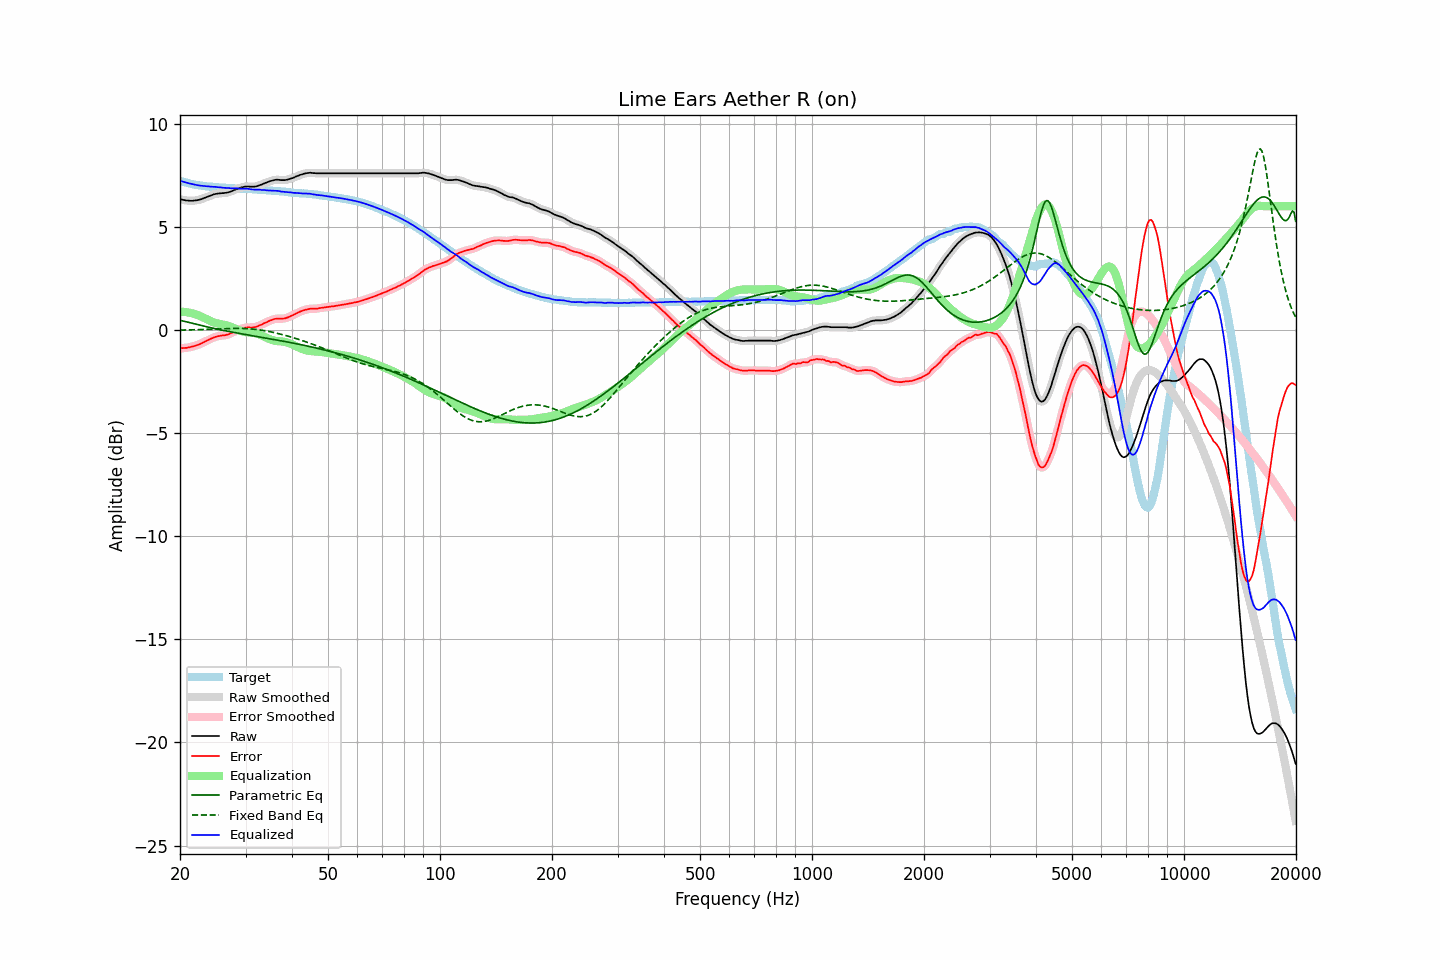

The file beside this chart, header and first rows:
frequency, raw, error, smoothed, error_smoothed, equalization, parametric_eq, fixed_band_eq, equalized_raw, equalized_smoothed, target
20.00, 6.35, -0.89, 6.35, -0.89, 0.89, 0.47, -0.01, 7.23, 7.23, 7.24
20.20, 6.33, -0.88, 6.32, -0.88, 0.88, 0.45, -0.01, 7.21, 7.21, 7.21
20.40, 6.31, -0.88, 6.31, -0.88, 0.88, 0.43, -0.00, 7.19, 7.19, 7.18
20.61, 6.30, -0.87, 6.29, -0.87, 0.87, 0.41, -0.00, 7.17, 7.16, 7.16
20.81, 6.28, -0.87, 6.28, -0.86, 0.86, 0.39, -0.00, 7.14, 7.14, 7.14
21.02, 6.28, -0.85, 6.27, -0.85, 0.85, 0.38, 0.00, 7.13, 7.12, 7.12
21.23, 6.27, -0.84, 6.27, -0.84, 0.84, 0.36, 0.00, 7.10, 7.10, 7.10
21.44, 6.27, -0.82, 6.27, -0.82, 0.82, 0.34, 0.01, 7.08, 7.08, 7.08
21.66, 6.27, -0.80, 6.27, -0.80, 0.80, 0.32, 0.01, 7.06, 7.07, 7.06
21.87, 6.28, -0.78, 6.27, -0.77, 0.78, 0.30, 0.01, 7.05, 7.05, 7.05
22.09, 6.29, -0.75, 6.28, -0.75, 0.75, 0.28, 0.01, 7.04, 7.04, 7.03
22.31, 6.30, -0.73, 6.30, -0.72, 0.72, 0.26, 0.02, 7.02, 7.02, 7.02
22.54, 6.32, -0.70, 6.31, -0.70, 0.69, 0.24, 0.02, 7.01, 7.01, 7.01
22.76, 6.34, -0.66, 6.34, -0.66, 0.66, 0.22, 0.02, 6.99, 6.99, 7.00
22.99, 6.37, -0.62, 6.36, -0.62, 0.62, 0.20, 0.02, 6.99, 6.99, 6.99
23.22, 6.40, -0.58, 6.39, -0.58, 0.58, 0.18, 0.03, 6.98, 6.98, 6.98
23.45, 6.43, -0.54, 6.43, -0.54, 0.55, 0.17, 0.03, 6.97, 6.97, 6.97
23.69, 6.45, -0.50, 6.46, -0.51, 0.51, 0.15, 0.03, 6.96, 6.96, 6.96
23.92, 6.49, -0.47, 6.49, -0.47, 0.47, 0.13, 0.04, 6.95, 6.95, 6.96
24.16, 6.52, -0.43, 6.52, -0.43, 0.43, 0.11, 0.04, 6.95, 6.95, 6.95
24.40, 6.55, -0.40, 6.55, -0.40, 0.40, 0.09, 0.04, 6.94, 6.95, 6.95
24.65, 6.58, -0.36, 6.57, -0.37, 0.37, 0.08, 0.05, 6.94, 6.94, 6.94
24.89, 6.60, -0.34, 6.59, -0.34, 0.34, 0.06, 0.05, 6.94, 6.94, 6.93
25.14, 6.61, -0.32, 6.61, -0.32, 0.32, 0.04, 0.05, 6.93, 6.93, 6.92
25.39, 6.62, -0.30, 6.62, -0.30, 0.30, 0.03, 0.05, 6.92, 6.92, 6.91
25.65, 6.63, -0.29, 6.62, -0.28, 0.29, 0.01, 0.06, 6.91, 6.91, 6.91
25.91, 6.64, -0.27, 6.63, -0.27, 0.27, -0.00, 0.06, 6.91, 6.91, 6.90
26.16, 6.64, -0.26, 6.64, -0.26, 0.26, -0.02, 0.06, 6.90, 6.90, 6.90
26.43, 6.65, -0.25, 6.65, -0.25, 0.25, -0.04, 0.07, 6.89, 6.89, 6.90
26.69, 6.66, -0.23, 6.66, -0.24, 0.23, -0.05, 0.07, 6.88, 6.88, 6.89
26.96, 6.68, -0.21, 6.67, -0.21, 0.20, -0.07, 0.07, 6.88, 6.88, 6.89
27.23, 6.70, -0.18, 6.70, -0.18, 0.18, -0.08, 0.07, 6.87, 6.87, 6.88
27.50, 6.73, -0.15, 6.73, -0.15, 0.15, -0.10, 0.07, 6.87, 6.87, 6.88
27.77, 6.76, -0.12, 6.76, -0.11, 0.11, -0.11, 0.08, 6.87, 6.87, 6.87
28.05, 6.80, -0.07, 6.79, -0.07, 0.08, -0.13, 0.08, 6.87, 6.87, 6.86
28.33, 6.83, -0.04, 6.82, -0.04, 0.04, -0.14, 0.08, 6.87, 6.86, 6.86
28.62, 6.85, -0.01, 6.85, -0.00, 0.01, -0.15, 0.08, 6.86, 6.86, 6.86
28.90, 6.88, 0.03, 6.88, 0.03, -0.03, -0.17, 0.08, 6.85, 6.85, 6.85
29.19, 6.91, 0.06, 6.90, 0.06, -0.05, -0.18, 0.07, 6.85, 6.85, 6.85
29.48, 6.93, 0.08, 6.93, 0.08, -0.08, -0.20, 0.07, 6.85, 6.85, 6.85
29.78, 6.95, 0.10, 6.94, 0.10, -0.09, -0.21, 0.07, 6.85, 6.85, 6.84
30.08, 6.96, 0.11, 6.95, 0.11, -0.10, -0.22, 0.07, 6.85, 6.85, 6.84
30.38, 6.96, 0.12, 6.96, 0.12, -0.11, -0.24, 0.06, 6.84, 6.84, 6.83
30.68, 6.96, 0.13, 6.95, 0.12, -0.12, -0.25, 0.06, 6.84, 6.84, 6.83
30.99, 6.95, 0.12, 6.95, 0.12, -0.12, -0.27, 0.05, 6.82, 6.82, 6.83
31.30, 6.95, 0.12, 6.94, 0.12, -0.13, -0.28, 0.04, 6.81, 6.81, 6.83
31.61, 6.95, 0.13, 6.95, 0.13, -0.14, -0.29, 0.04, 6.80, 6.80, 6.81
31.93, 6.96, 0.14, 6.96, 0.15, -0.16, -0.31, 0.03, 6.80, 6.80, 6.81
32.24, 6.98, 0.17, 6.98, 0.17, -0.18, -0.32, 0.02, 6.80, 6.80, 6.81
32.57, 7.01, 0.21, 7.00, 0.20, -0.20, -0.33, 0.01, 6.80, 6.80, 6.80
32.89, 7.04, 0.24, 7.03, 0.24, -0.23, -0.35, -0.00, 6.80, 6.80, 6.80
33.22, 7.06, 0.26, 7.06, 0.27, -0.27, -0.36, -0.01, 6.79, 6.79, 6.79
33.55, 7.10, 0.32, 7.09, 0.31, -0.31, -0.37, -0.03, 6.79, 6.78, 6.78
33.89, 7.13, 0.35, 7.12, 0.35, -0.35, -0.39, -0.04, 6.78, 6.78, 6.78
34.23, 7.16, 0.38, 7.16, 0.39, -0.38, -0.40, -0.05, 6.77, 6.77, 6.78
34.57, 7.19, 0.42, 7.19, 0.42, -0.42, -0.41, -0.07, 6.76, 6.76, 6.76
34.92, 7.22, 0.46, 7.21, 0.45, -0.45, -0.43, -0.08, 6.76, 6.76, 6.76
35.27, 7.24, 0.48, 7.24, 0.48, -0.48, -0.44, -0.10, 6.75, 6.75, 6.76
35.62, 7.26, 0.51, 7.26, 0.51, -0.51, -0.46, -0.12, 6.75, 6.75, 6.74
35.97, 7.28, 0.54, 7.27, 0.53, -0.52, -0.47, -0.14, 6.75, 6.75, 6.74
... 635 more rows
